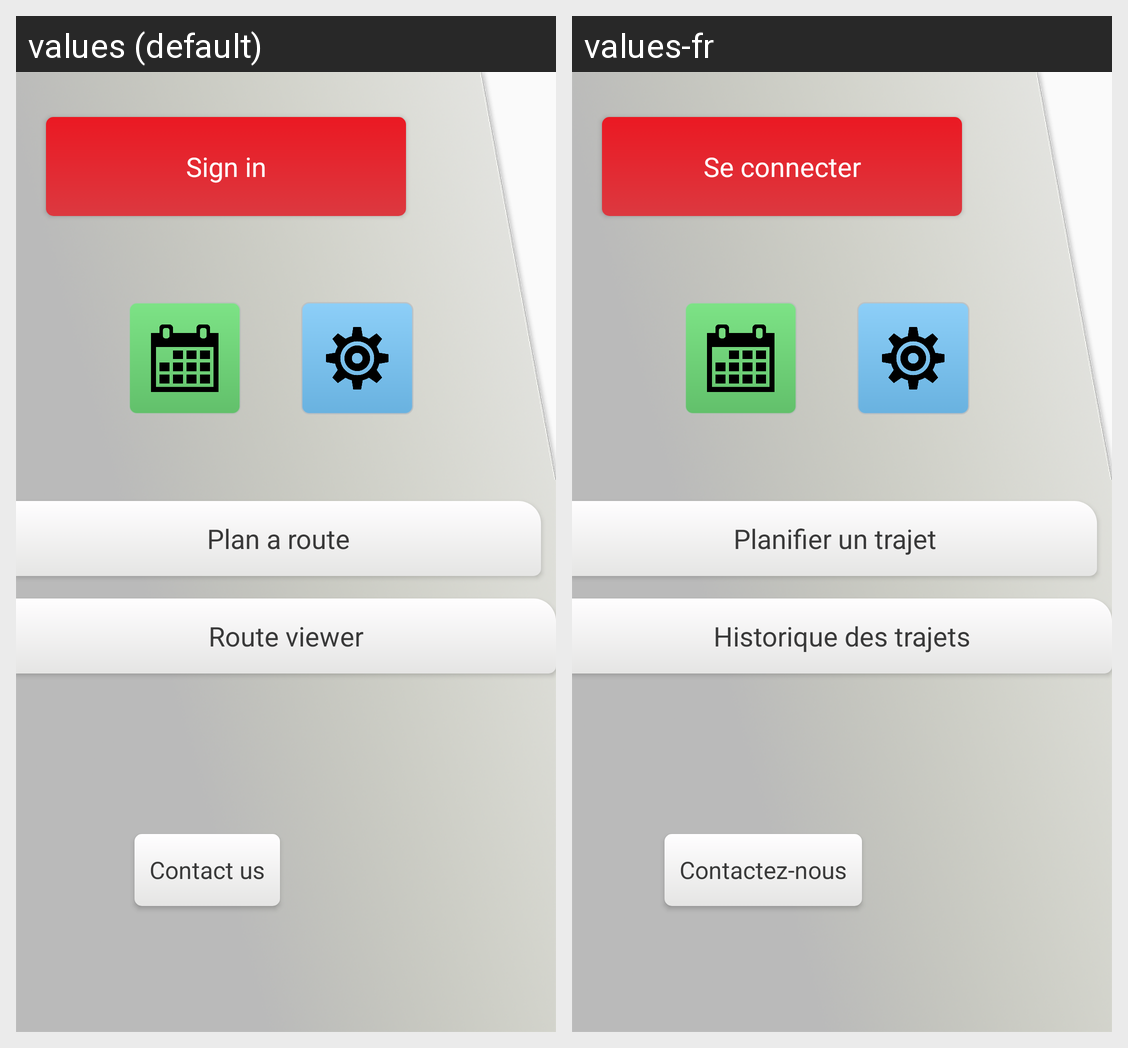

Here is an Android app screen in its default locale and in the app's own translations. Write out the translated-string differences for the strings that appear on this screen.
Android screen res/layout/fragment_options.xml rendered under 2 locales, left to right: values (default), values-fr. Device: Nexus 5 (rendered at 1080×1920; each locale shown at half size, 540×960, under a caption strip naming it); theme AppTheme.
Strings drawn on this screen, with the default value and each locale's value (text and hints the layout hard-codes, and strings that could not be matched under every locale, appear in the picture but are not listed):

connect
  values: Sign in
  values-fr: Se connecter

plan_trajectory
  values: Plan a route
  values-fr: Planifier un trajet

trajectory_history
  values: Route viewer
  values-fr: Historique des trajets

contact
  values: Contact us
  values-fr: Contactez-nous
